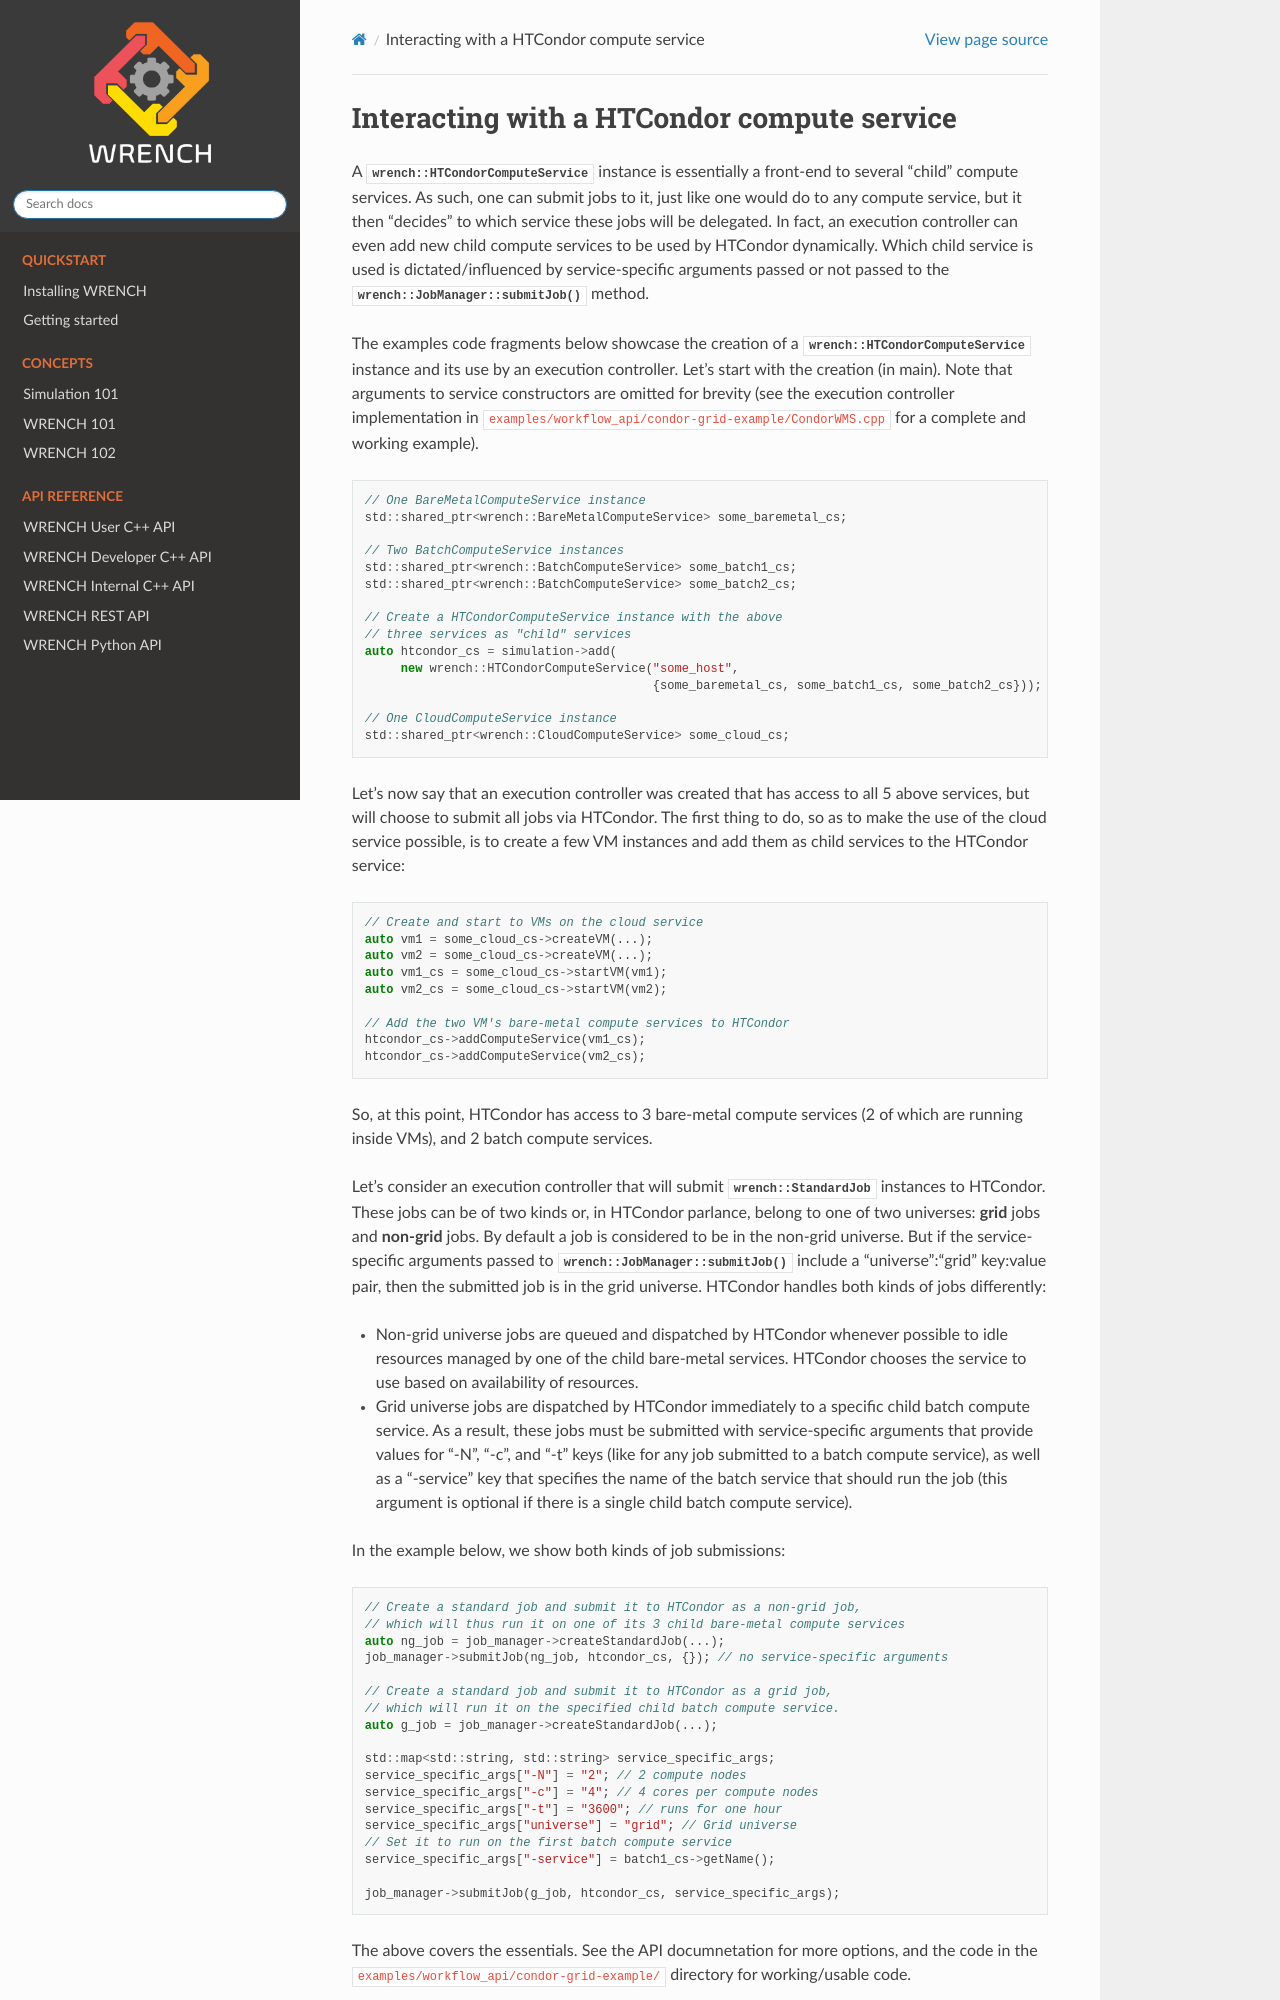

repository: wrench-project/wrench · page: latest/wrench_102/htcondor.html · generator: sphinx

.. _guide-102-htcondor:

Interacting with a HTCondor compute service
===========================================

A :cpp:class:`wrench::HTCondorComputeService` instance is essentially a front-end
to several “child” compute services. As such, one can submit jobs to it,
just like one would do to any compute service, but it then “decides” to
which service these jobs will be delegated. In fact, an execution
controller can even add new child compute services to be used by
HTCondor dynamically. Which child service is used is dictated/influenced
by service-specific arguments passed or not passed to the
:cpp:class:`wrench::JobManager::submitJob()` method.

The examples code fragments below showcase the creation of a
:cpp:class:`wrench::HTCondorComputeService` instance and its use by an execution
controller. Let’s start with the creation (in main). Note that arguments
to service constructors are omitted for brevity (see the execution
controller implementation in
``examples/workflow_api/condor-grid-example/CondorWMS.cpp`` for a complete and working
example).

.. code:: cpp

   // One BareMetalComputeService instance
   std::shared_ptr<wrench::BareMetalComputeService> some_baremetal_cs;

   // Two BatchComputeService instances
   std::shared_ptr<wrench::BatchComputeService> some_batch1_cs;
   std::shared_ptr<wrench::BatchComputeService> some_batch2_cs;

   // Create a HTCondorComputeService instance with the above 
   // three services as "child" services
   auto htcondor_cs = simulation->add(
        new wrench::HTCondorComputeService("some_host",
                                           {some_baremetal_cs, some_batch1_cs, some_batch2_cs}));

   // One CloudComputeService instance
   std::shared_ptr<wrench::CloudComputeService> some_cloud_cs;

Let's now say that an execution controller was created that has access
to all 5 above services, but will choose to submit all jobs via
HTCondor. The first thing to do, so as to make the use of the cloud
service possible, is to create a few VM instances and add them as child
services to the HTCondor service:

.. code:: cpp

   // Create and start to VMs on the cloud service
   auto vm1 = some_cloud_cs->createVM(...);
   auto vm2 = some_cloud_cs->createVM(...);
   auto vm1_cs = some_cloud_cs->startVM(vm1); 
   auto vm2_cs = some_cloud_cs->startVM(vm2);

   // Add the two VM's bare-metal compute services to HTCondor
   htcondor_cs->addComputeService(vm1_cs);
   htcondor_cs->addComputeService(vm2_cs);

So, at this point, HTCondor has access to 3 bare-metal compute services
(2 of which are running inside VMs), and 2 batch compute services.

Let's consider an execution controller that will submit
:cpp:class:`wrench::StandardJob` instances to HTCondor. These jobs can be of two
kinds or, in HTCondor parlance, belong to one of two universes: **grid**
jobs and **non-grid** jobs. By default a job is considered to be in the
non-grid universe. But if the service-specific arguments passed to
:cpp:class:`wrench::JobManager::submitJob()` include a “universe”:“grid”
key:value pair, then the submitted job is in the grid universe. HTCondor
handles both kinds of jobs differently:

-  Non-grid universe jobs are queued and dispatched by HTCondor whenever
   possible to idle resources managed by one of the child bare-metal
   services. HTCondor chooses the service to use based on availability
   of resources.

-  Grid universe jobs are dispatched by HTCondor immediately to a
   specific child batch compute service. As a result, these jobs must be
   submitted with service-specific arguments that provide values for
   “-N”, “-c”, and “-t” keys (like for any job submitted to a batch
   compute service), as well as a “-service” key that specifies the name
   of the batch service that should run the job (this argument is
   optional if there is a single child batch compute service).

In the example below, we show both kinds of job submissions:

.. code:: cpp

   // Create a standard job and submit it to HTCondor as a non-grid job,
   // which will thus run it on one of its 3 child bare-metal compute services
   auto ng_job = job_manager->createStandardJob(...);
   job_manager->submitJob(ng_job, htcondor_cs, {}); // no service-specific arguments

   // Create a standard job and submit it to HTCondor as a grid job,
   // which will run it on the specified child batch compute service. 
   auto g_job = job_manager->createStandardJob(...);

   std::map<std::string, std::string> service_specific_args;
   service_specific_args["-N"] = "2"; // 2 compute nodes
   service_specific_args["-c"] = "4"; // 4 cores per compute nodes
   service_specific_args["-t"] = "3600"; // runs for one hour
   service_specific_args["universe"] = "grid"; // Grid universe
   // Set it to run on the first batch compute service
   service_specific_args["-service"] = batch1_cs->getName();
